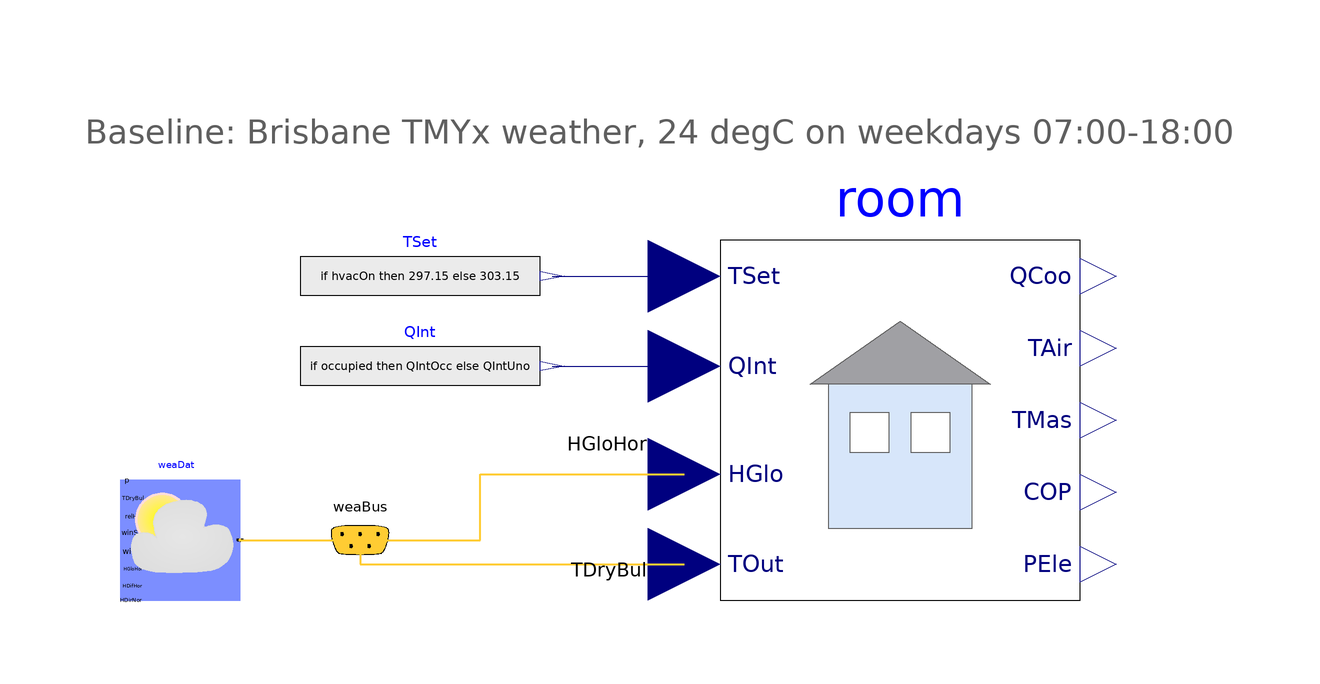

This picture is the connection diagram that the Modelica source below describes through its graphical annotations.

model RCRoomBrisbane
  "RC office zone with Brisbane TMYx weather and the fixed 24 degC baseline schedule"
  extends Modelica.Icons.Example;

  parameter Integer firstWeekday=6
    "Weekday of 1 January in the weather file (0 = Monday, 6 = Sunday)";
  parameter Modelica.Units.SI.HeatFlowRate QIntOcc=1500
    "Internal gains when occupied";
  parameter Modelica.Units.SI.HeatFlowRate QIntUno=300
    "Internal gains when unoccupied";

  Real hourOfDay "Hour of the day";
  Integer dayOfWeek "Day of week, 0 = Monday";
  Boolean occupied "True if the zone is occupied (weekdays 08:00-18:00)";
  Boolean hvacOn "True if the HVAC system is scheduled on (weekdays 07:00-18:00)";

  Buildings.BoundaryConditions.WeatherData.ReaderTMY3 weaDat(
    filNam=Modelica.Utilities.Files.loadResource(
      "modelica://HVACDRL/Resources/weatherdata/AUS_QLD_Brisbane.Intl.AP.945780_TMYx.2011-2025.mos"),
    computeWetBulbTemperature=false) "Weather data reader"
    annotation (Placement(transformation(extent={{-90,-30},{-70,-10}})));
  Buildings.BoundaryConditions.WeatherData.Bus weaBus "Weather bus"
    annotation (Placement(transformation(extent={{-60,-30},{-40,-10}}),
        iconTransformation(extent={{-60,-30},{-40,-10}})));
  Modelica.Blocks.Sources.RealExpression TSet(
    y=if hvacOn then 297.15 else 303.15)
    "Baseline set point: 24 degC when on, 30 degC (off) otherwise"
    annotation (Placement(transformation(extent={{-60,16},{-20,32}})));
  Modelica.Blocks.Sources.RealExpression QInt(
    y=if occupied then QIntOcc else QIntUno) "Internal gains schedule"
    annotation (Placement(transformation(extent={{-60,1},{-20,17}})));
  RCRoom room(TAir_start=299.15, TMas_start=299.15) "Office zone"
    annotation (Placement(transformation(extent={{10,-30},{70,30}})));

equation
  hourOfDay = mod(time, 86400)/3600;
  dayOfWeek = mod(integer(floor(time/86400)) + firstWeekday, 7);
  occupied = dayOfWeek < 5 and hourOfDay >= 8 and hourOfDay < 18;
  hvacOn = dayOfWeek < 5 and hourOfDay >= 7 and hourOfDay < 18;

  connect(weaDat.weaBus, weaBus) annotation (Line(
      points={{-70,-20},{-50,-20}},
      color={255,204,51},
      thickness=0.5));
  connect(weaBus.TDryBul, room.TOut) annotation (Line(
      points={{-50,-20},{-50,-24},{4,-24}},
      color={255,204,51},
      thickness=0.5), Text(
      string="%first",
      index=-1,
      extent={{-6,-3},{-6,-3}},
      horizontalAlignment=TextAlignment.Right));
  connect(weaBus.HGloHor, room.HGloHor) annotation (Line(
      points={{-50,-20},{-30,-20},{-30,-9},{4,-9}},
      color={255,204,51},
      thickness=0.5), Text(
      string="%first",
      index=-1,
      extent={{-6,3},{-6,3}},
      horizontalAlignment=TextAlignment.Right));
  connect(TSet.y, room.TSet)
    annotation (Line(points={{-18,24},{4,24}}, color={0,0,127}));
  connect(QInt.y, room.QInt)
    annotation (Line(points={{-18,9},{4,9}}, color={0,0,127}));

  annotation (
    Diagram(coordinateSystem(extent={{-100,-60},{100,60}}), graphics={
      Text(extent={{-96,56},{96,40}}, textColor={95,95,95},
        horizontalAlignment=TextAlignment.Left,
        textString="Baseline: Brisbane TMYx weather, 24 degC on weekdays 07:00-18:00")}),
    experiment(
      StartTime=86400,
      StopTime=518400,
      Interval=300,
      Tolerance=1e-06),
    Documentation(info="<html>
<p>
Simulates 2 to 6 January (two warm-up days followed by the 3-day test window
of Case 01) with the fixed 24 &deg;C baseline: the system runs from 07:00 to
18:00 on weekdays. Day 0 of the TMYx year is a Sunday.
</p>
</html>"));
end RCRoomBrisbane;